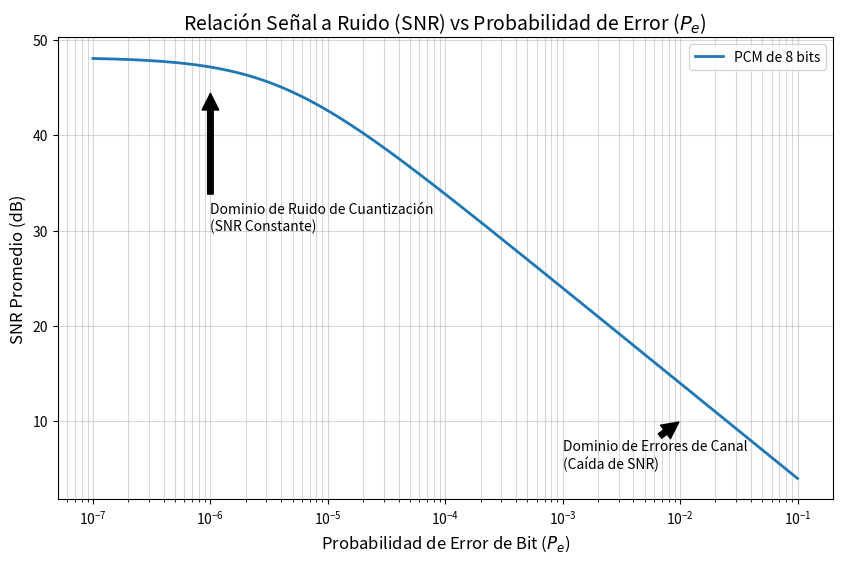

Python code for this plot:
import numpy as np
import matplotlib.pyplot as plt

def calcular_snr_pcm(n, Pe):
    """
    Calcula la SNR en dB para un sistema PCM considerando
    ruido de cuantización y errores de bit.
    Formula: SNR = 2^(2n) / (1 + 4 * Pe * 2^(2n))
    """
    numerador = 2**(2*n)
    denominador = 1 + 4 * Pe * (2**(2*n))
    snr_lineal = numerador / denominador
    
    snr_db = 10 * np.log10(snr_lineal)
    return snr_db
pe = np.logspace(-7, -1, 200)
n_valores = [8]
plt.figure(figsize=(10, 6))
for n in n_valores:
    snr = calcular_snr_pcm(n, pe)
    plt.semilogx(pe, snr, label=f'PCM de {n} bits', linewidth=2)
plt.title(r'Relación Señal a Ruido (SNR) vs Probabilidad de Error ($P_e$)', fontsize=14)
plt.xlabel(r'Probabilidad de Error de Bit ($P_e$)', fontsize=12)
plt.ylabel('SNR Promedio (dB)', fontsize=12)
plt.grid(True, which="both", ls="-", alpha=0.5)
plt.legend()
plt.annotate('Dominio de Ruido de Cuantización\n(SNR Constante)', 
             xy=(1e-6, 45), xytext=(1e-6, 30),
             arrowprops=dict(facecolor='black', shrink=0.05))

plt.annotate('Dominio de Errores de Canal\n(Caída de SNR)', 
             xy=(1e-2, 10), xytext=(1e-3, 5),
             arrowprops=dict(facecolor='black', shrink=0.05))

plt.show()